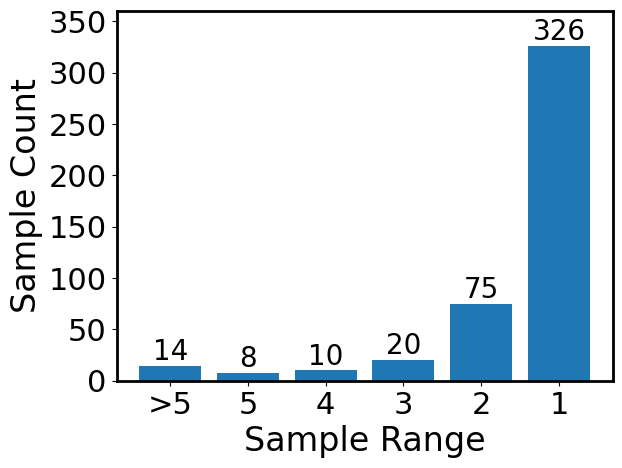

This chart was generated by the following Python code:
from functools import wraps

from matplotlib import pyplot as plt


def plot_wrapper(func):
    @wraps(func)
    def wrapper(*args, **kargs):
        bwidth = 2
        fontsize = 22
        plt.rc('font', family="Arial", weight="regular")  # set the font globally
        plt.rcParams['mathtext.default'] = 'regular'  # set the math-font globally
        plt.rcParams['lines.linewidth'] = 2  # set line-width
        plt.rcParams['lines.markersize'] = 9.0
        ax = plt.gca()
        ax.spines['bottom'].set_linewidth(bwidth)  # set border
        ax.spines['left'].set_linewidth(bwidth)
        ax.spines['top'].set_linewidth(bwidth)
        ax.spines['right'].set_linewidth(bwidth)
        # plt.xlim() if self.xlim is None else plt.xlim(self.xlim)
        plt.xticks(fontsize=fontsize)
        plt.yticks(fontsize=fontsize)
        # plt.xlabel(fontsize=fontsize + 1)
        # plt.ylabel(fontsize=fontsize + 1)
        # plt.title(self.title, fontsize=self.fontsize + 2)
        func(*args, **kargs)

    return wrapper


@plot_wrapper
def main():
    count = [14, 8, 10, 20, 75, 326]
    label = ['>5', '5', '4', '3', '2', '1']
    plt.bar(label, count)
    for x, y in zip(label, count):
        plt.text(x, y, y, ha='center', va='bottom', fontdict={"size": 20})

    plt.ylim([0, 360])
    plt.xlabel("Sample Range", fontsize=24)
    plt.ylabel("Sample Count", fontsize=24)
    plt.show()


if __name__ == '__main__':
    main()
